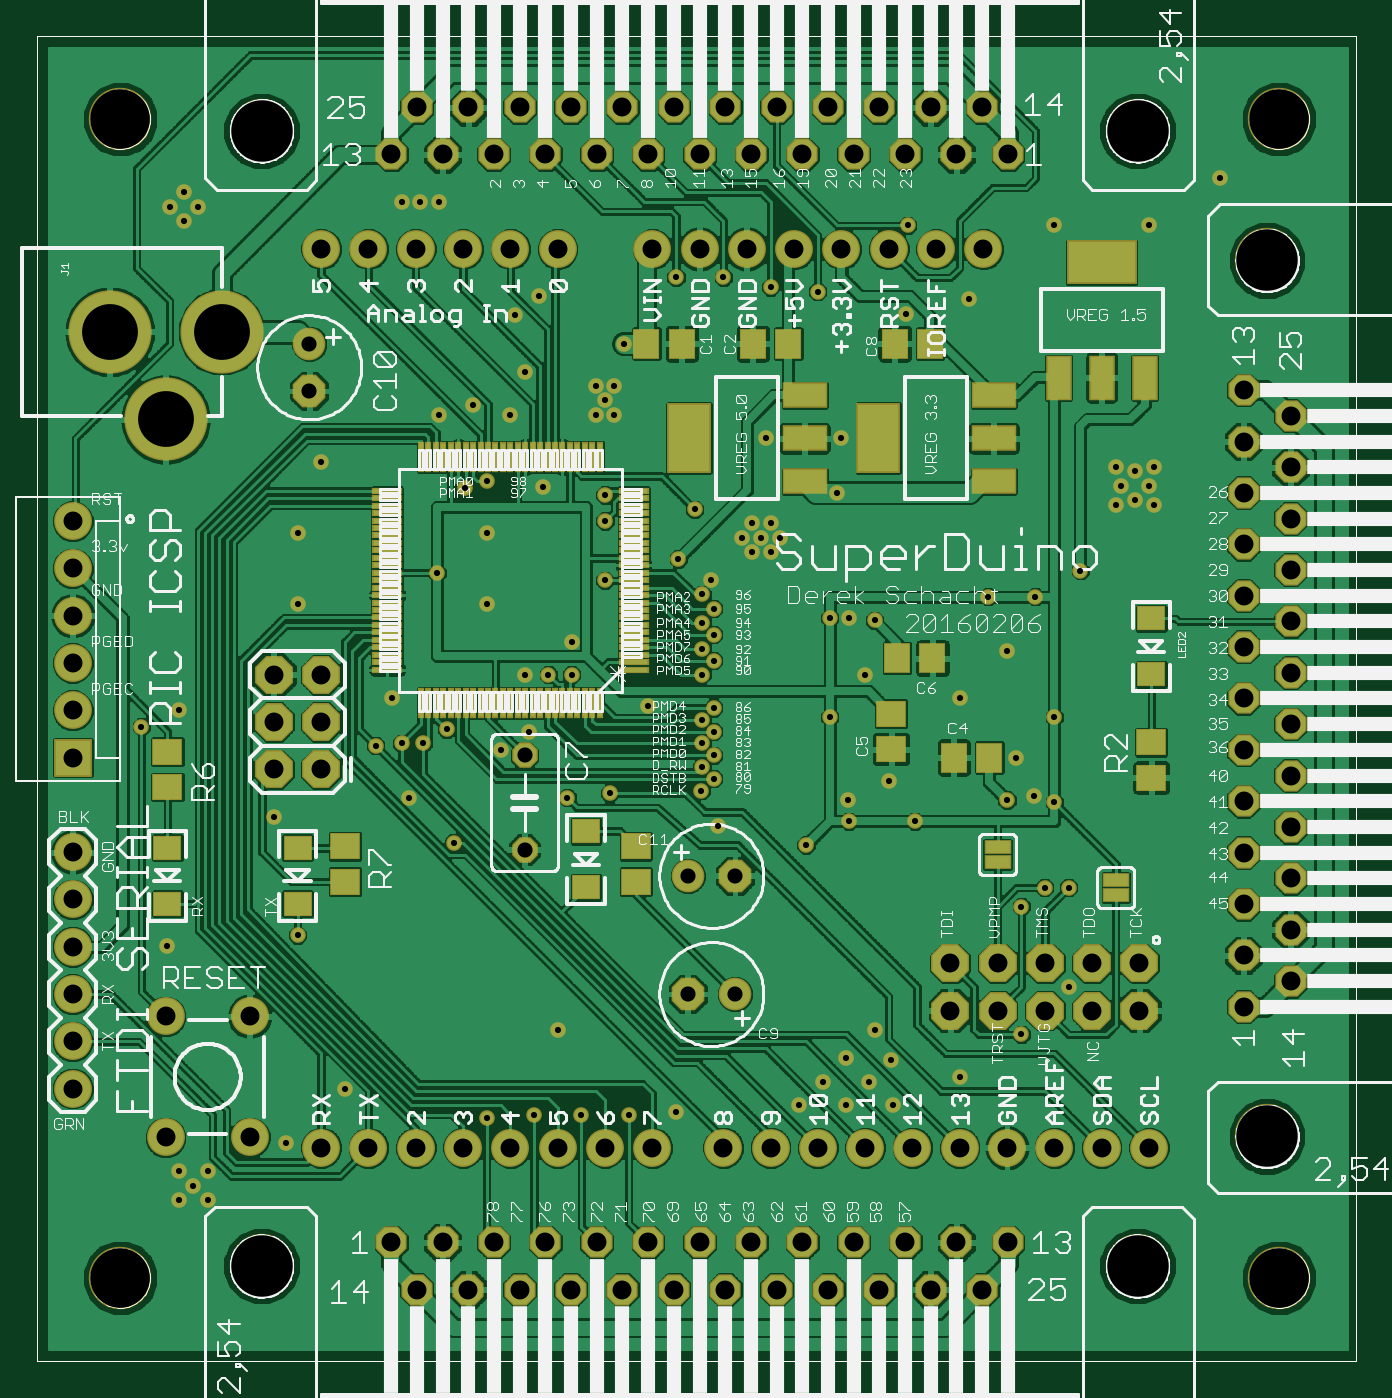
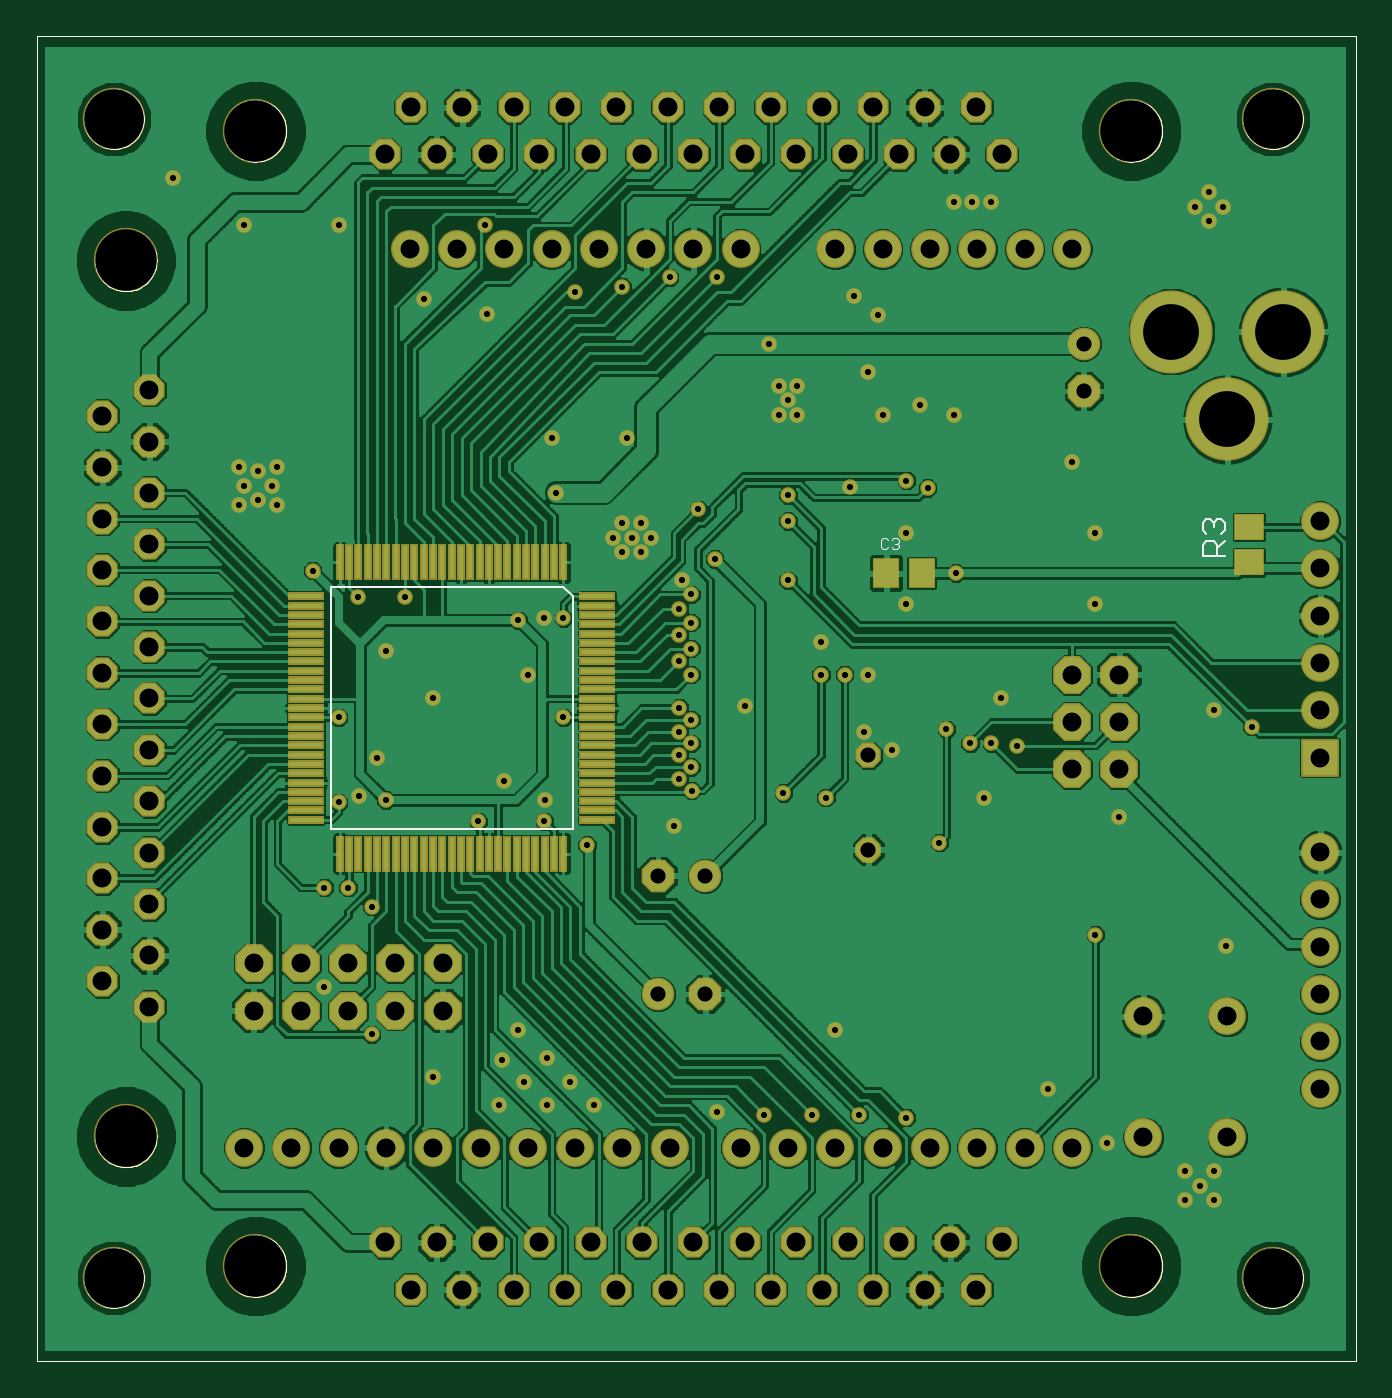
Circuit board: 9 layer files. Board 70.8 x 71.1 mm.
- bottom_copper: superDuino1.GBL (318401 bytes)
- bottom_silk: superDuino1.GBO (16675 bytes)
- bottom_mask: superDuino1.GBS (8258 bytes)
- outline: superDuino1.GKO (15640 bytes)
- top_copper: superDuino1.GTL (376753 bytes)
- top_silk: superDuino1.GTO (135064 bytes)
- top_mask: superDuino1.GTS (9192 bytes)
- drill: superDuino1.XLN (3967 bytes)
- paste: superDuino1.tcream.ger (3188 bytes)

=== bottom_copper: superDuino1.GBL (318401 bytes, source omitted) ===
=== bottom_silk: superDuino1.GBO (16675 bytes, source omitted) ===
=== bottom_mask: superDuino1.GBS (8258 bytes, source omitted) ===
=== outline: superDuino1.GKO (15640 bytes, source omitted) ===
=== top_copper: superDuino1.GTL (376753 bytes, source omitted) ===
=== top_silk: superDuino1.GTO (135064 bytes, source omitted) ===
=== top_mask: superDuino1.GTS (9192 bytes, source omitted) ===
=== drill: superDuino1.XLN ===
%
M48
M72
T01C0.0130
T02C0.0320
T03C0.0400
T04C0.1180
T05C0.1260
T06C0.1300
%
T01
X5000Y8430
X5300Y8730
X5000Y9030
X5600Y9030
X5600Y8430
X7250Y9630
X8500Y10780
X7500Y14030
X7000Y16530
X9150Y18030
X9700Y18080
X10150Y18080
X10650Y18380
X9500Y19030
X9850Y16930
X10800Y15980
X11800Y17930
X12400Y18330
X12300Y19530
X12800Y19530
X13300Y19530
X13300Y20230
X14000Y21530
X14000Y22780
X14000Y23330
X12700Y23505
X11500Y23630
X11050Y23480
X11500Y22530
X10450Y21680
X11500Y21030
X14900Y18880
X16050Y18580
X16300Y18830
X16300Y18330
X16050Y18080
X16300Y17830
X16050Y17580
X16300Y17330
X16038Y17080
X16400Y16330
X18250Y15930
X19150Y16430
X19138Y16893
X20000Y17280
X20550Y16430
X22500Y16880
X23063Y16968
X23500Y16830
X22700Y17780
X23500Y18630
X22500Y20030
X21500Y19030
X22100Y21180
X23100Y21180
X24050Y21730
X24800Y23130
X24900Y23530
X24800Y23930
X25200Y23830
X25600Y23930
X25500Y23530
X25600Y23130
X25200Y23230
X21688Y27468
X20363Y27168
X20400Y29030
X18500Y27630
X17500Y27730
X16500Y27930
X15500Y27930
X14400Y26530
X14200Y25630
X14000Y25330
X13800Y25030
X14200Y25030
X13800Y25630
X12300Y25930
X12000Y25030
X11200Y25230
X10500Y25030
X12100Y27130
X12600Y27530
X10500Y29530
X10100Y29530
X9700Y29530
X5400Y29430
X5100Y29130
X4800Y29430
X5100Y29730
X8000Y24030
X7500Y22530
X7500Y21030
X5000Y18780
X4200Y18430
X4750Y13793
X11500Y10168
X12500Y10230
X13500Y10230
X14500Y10230
X15500Y10293
X18100Y10430
X18600Y10930
X19100Y10430
X19588Y10930
X20050Y11393
X19700Y12030
X19100Y11430
X20100Y10430
X21500Y11030
X22800Y11930
X23800Y12930
X22800Y14630
X23300Y15030
X23800Y15030
X19500Y19530
X19700Y20680
X19150Y20730
X18750Y20730
X17500Y22130
X17300Y22430
X17100Y22730
X16900Y22430
X17100Y22130
X17500Y22730
X17700Y22430
X18900Y23380
X19000Y24530
X17400Y24530
X15900Y23030
X15550Y21980
X16250Y21530
X16050Y21230
X16300Y20930
X16050Y20630
X16300Y20380
X16050Y20080
X16300Y19830
X16050Y19530
X14100Y17030
X13200Y16930
X13000Y12030
X18750Y18630
X23500Y29030
X25500Y29030
X27000Y30030
T02
X16750Y15280
X15750Y15280
X15750Y12780
X16750Y12780
X12300Y15830
X12300Y17830
X7750Y25530
X7750Y26530
T03
X8000Y28530
X9000Y28530
X10000Y28530
X11000Y28530
X12000Y28530
X13000Y28530
X15000Y28530
X16000Y28530
X17000Y28530
X18000Y28530
X19000Y28530
X20000Y28530
X21000Y28530
X22000Y28530
X22520Y30530
X21980Y31530
X21430Y30530
X20890Y31530
X20350Y30530
X19800Y31530
X19260Y30530
X18720Y31530
X18170Y30530
X17630Y31530
X17090Y30530
X16540Y31530
X16000Y30530
X15460Y31530
X14910Y30530
X14370Y31530
X13830Y30530
X13280Y31530
X12740Y30530
X12200Y31530
X11650Y30530
X11110Y31530
X10570Y30530
X10020Y31530
X9480Y30530
X2750Y22780
X2750Y21780
X2750Y20780
X2750Y19780
X2750Y18780
X2750Y17780
X2750Y15780
X2750Y14780
X2750Y13780
X2750Y12780
X2750Y11780
X2750Y10780
X4710Y9750
X6490Y9750
X8000Y9530
X9000Y9530
X10000Y9530
X11000Y9530
X12000Y9530
X13000Y9530
X14000Y9530
X15000Y9530
X16500Y9530
X17500Y9530
X18500Y9530
X19500Y9530
X20500Y9530
X21500Y9530
X22500Y9530
X23500Y9530
X24500Y9530
X25500Y9530
X25300Y12430
X25300Y13430
X24300Y13430
X23300Y13430
X23300Y12430
X24300Y12430
X22300Y12430
X22300Y13430
X21300Y13430
X21300Y12430
X21430Y7530
X20890Y6530
X20350Y7530
X19800Y6530
X19260Y7530
X18720Y6530
X18170Y7530
X17630Y6530
X17090Y7530
X16540Y6530
X16000Y7530
X15460Y6530
X14910Y7530
X14370Y6530
X13830Y7530
X13280Y6530
X12740Y7530
X12200Y6530
X11650Y7530
X11110Y6530
X10570Y7530
X10020Y6530
X9480Y7530
X6490Y12310
X4710Y12310
X7000Y17530
X7000Y18530
X7000Y19530
X8000Y19530
X8000Y18530
X8000Y17530
X21980Y6530
X22520Y7530
X27500Y12510
X27500Y13600
X27500Y14680
X27500Y15770
X27500Y16860
X27500Y17940
X27500Y19030
X27500Y20120
X27500Y21200
X27500Y22290
X27500Y23380
X27500Y24460
X27500Y25550
X28500Y25010
X28500Y23920
X28500Y22830
X28500Y21750
X28500Y20660
X28500Y19570
X28500Y18490
X28500Y17400
X28500Y16310
X28500Y15230
X28500Y14140
X28500Y13050
T04
X5894Y26780
X4713Y24930
X3531Y26780
T05
X3750Y6780
X3750Y31280
X28250Y31280
X28250Y6780
T06
X28000Y9770
X25260Y7030
X6740Y7030
X28000Y28290
X25260Y31030
X6740Y31030
M30

=== paste: superDuino1.tcream.ger ===
G75*
%MOIN*%
%OFA0B0*%
%FSLAX24Y24*%
%IPPOS*%
%LPD*%
%AMOC8*
5,1,8,0,0,1.08239X$1,22.5*
%
%ADD10R,0.0580X0.0090*%
%ADD11R,0.0090X0.0580*%
%ADD12R,0.0880X0.0480*%
%ADD13R,0.0866X0.1417*%
%ADD14R,0.0480X0.0880*%
%ADD15R,0.1417X0.0866*%
%ADD16R,0.0512X0.0591*%
%ADD17R,0.0591X0.0512*%
%ADD18R,0.0551X0.0472*%
%ADD19R,0.0500X0.0250*%
%ADD20R,0.0900X0.0960*%
D10*
X009395Y019640D03*
X009395Y019798D03*
X009395Y019955D03*
X009395Y020113D03*
X009395Y020270D03*
X009395Y020428D03*
X009395Y020585D03*
X009395Y020743D03*
X009395Y020900D03*
X009395Y021058D03*
X009395Y021215D03*
X009395Y021373D03*
X009395Y021530D03*
X009395Y021687D03*
X009395Y021845D03*
X009395Y022002D03*
X009395Y022160D03*
X009395Y022317D03*
X009395Y022475D03*
X009395Y022632D03*
X009395Y022790D03*
X009395Y022947D03*
X009395Y023105D03*
X009395Y023262D03*
X009395Y023420D03*
X014605Y023420D03*
X014605Y023262D03*
X014605Y023105D03*
X014605Y022947D03*
X014605Y022790D03*
X014605Y022632D03*
X014605Y022475D03*
X014605Y022317D03*
X014605Y022160D03*
X014605Y022002D03*
X014605Y021845D03*
X014605Y021687D03*
X014605Y021530D03*
X014605Y021373D03*
X014605Y021215D03*
X014605Y021058D03*
X014605Y020900D03*
X014605Y020743D03*
X014605Y020585D03*
X014605Y020428D03*
X014605Y020270D03*
X014605Y020113D03*
X014605Y019955D03*
X014605Y019798D03*
X014605Y019640D03*
D11*
X013890Y018925D03*
X013732Y018925D03*
X013575Y018925D03*
X013417Y018925D03*
X013260Y018925D03*
X013102Y018925D03*
X012945Y018925D03*
X012787Y018925D03*
X012630Y018925D03*
X012472Y018925D03*
X012315Y018925D03*
X012157Y018925D03*
X012000Y018925D03*
X011843Y018925D03*
X011685Y018925D03*
X011528Y018925D03*
X011370Y018925D03*
X011213Y018925D03*
X011055Y018925D03*
X010898Y018925D03*
X010740Y018925D03*
X010583Y018925D03*
X010425Y018925D03*
X010268Y018925D03*
X010110Y018925D03*
X010110Y024135D03*
X010268Y024135D03*
X010425Y024135D03*
X010583Y024135D03*
X010740Y024135D03*
X010898Y024135D03*
X011055Y024135D03*
X011213Y024135D03*
X011370Y024135D03*
X011528Y024135D03*
X011685Y024135D03*
X011843Y024135D03*
X012000Y024135D03*
X012157Y024135D03*
X012315Y024135D03*
X012472Y024135D03*
X012630Y024135D03*
X012787Y024135D03*
X012945Y024135D03*
X013102Y024135D03*
X013260Y024135D03*
X013417Y024135D03*
X013575Y024135D03*
X013732Y024135D03*
X013890Y024135D03*
D12*
X018220Y024530D03*
X018220Y023620D03*
X018220Y025440D03*
X022220Y025440D03*
X022220Y024530D03*
X022220Y023620D03*
D13*
X019780Y024530D03*
X015780Y024530D03*
D14*
X023590Y025810D03*
X024500Y025810D03*
X025410Y025810D03*
D15*
X024500Y028250D03*
D16*
X020874Y026530D03*
X020126Y026530D03*
X017874Y026530D03*
X017126Y026530D03*
X015624Y026530D03*
X014876Y026530D03*
X020176Y019880D03*
X020924Y019880D03*
X021376Y017780D03*
X022124Y017780D03*
D17*
X020050Y017956D03*
X020050Y018704D03*
X025550Y018104D03*
X025550Y017356D03*
X014650Y015904D03*
X014650Y015156D03*
X008500Y015156D03*
X008500Y015904D03*
X004750Y017156D03*
X004750Y017904D03*
D18*
X004750Y014689D03*
X004750Y015871D03*
X007500Y015871D03*
X007500Y014689D03*
X013600Y015039D03*
X013600Y016221D03*
X025550Y019539D03*
X025550Y020721D03*
D19*
X022300Y015892D03*
X022300Y015568D03*
X024800Y015192D03*
X024800Y014868D03*
D20*
X024800Y015030D03*
X022300Y015730D03*
M02*
